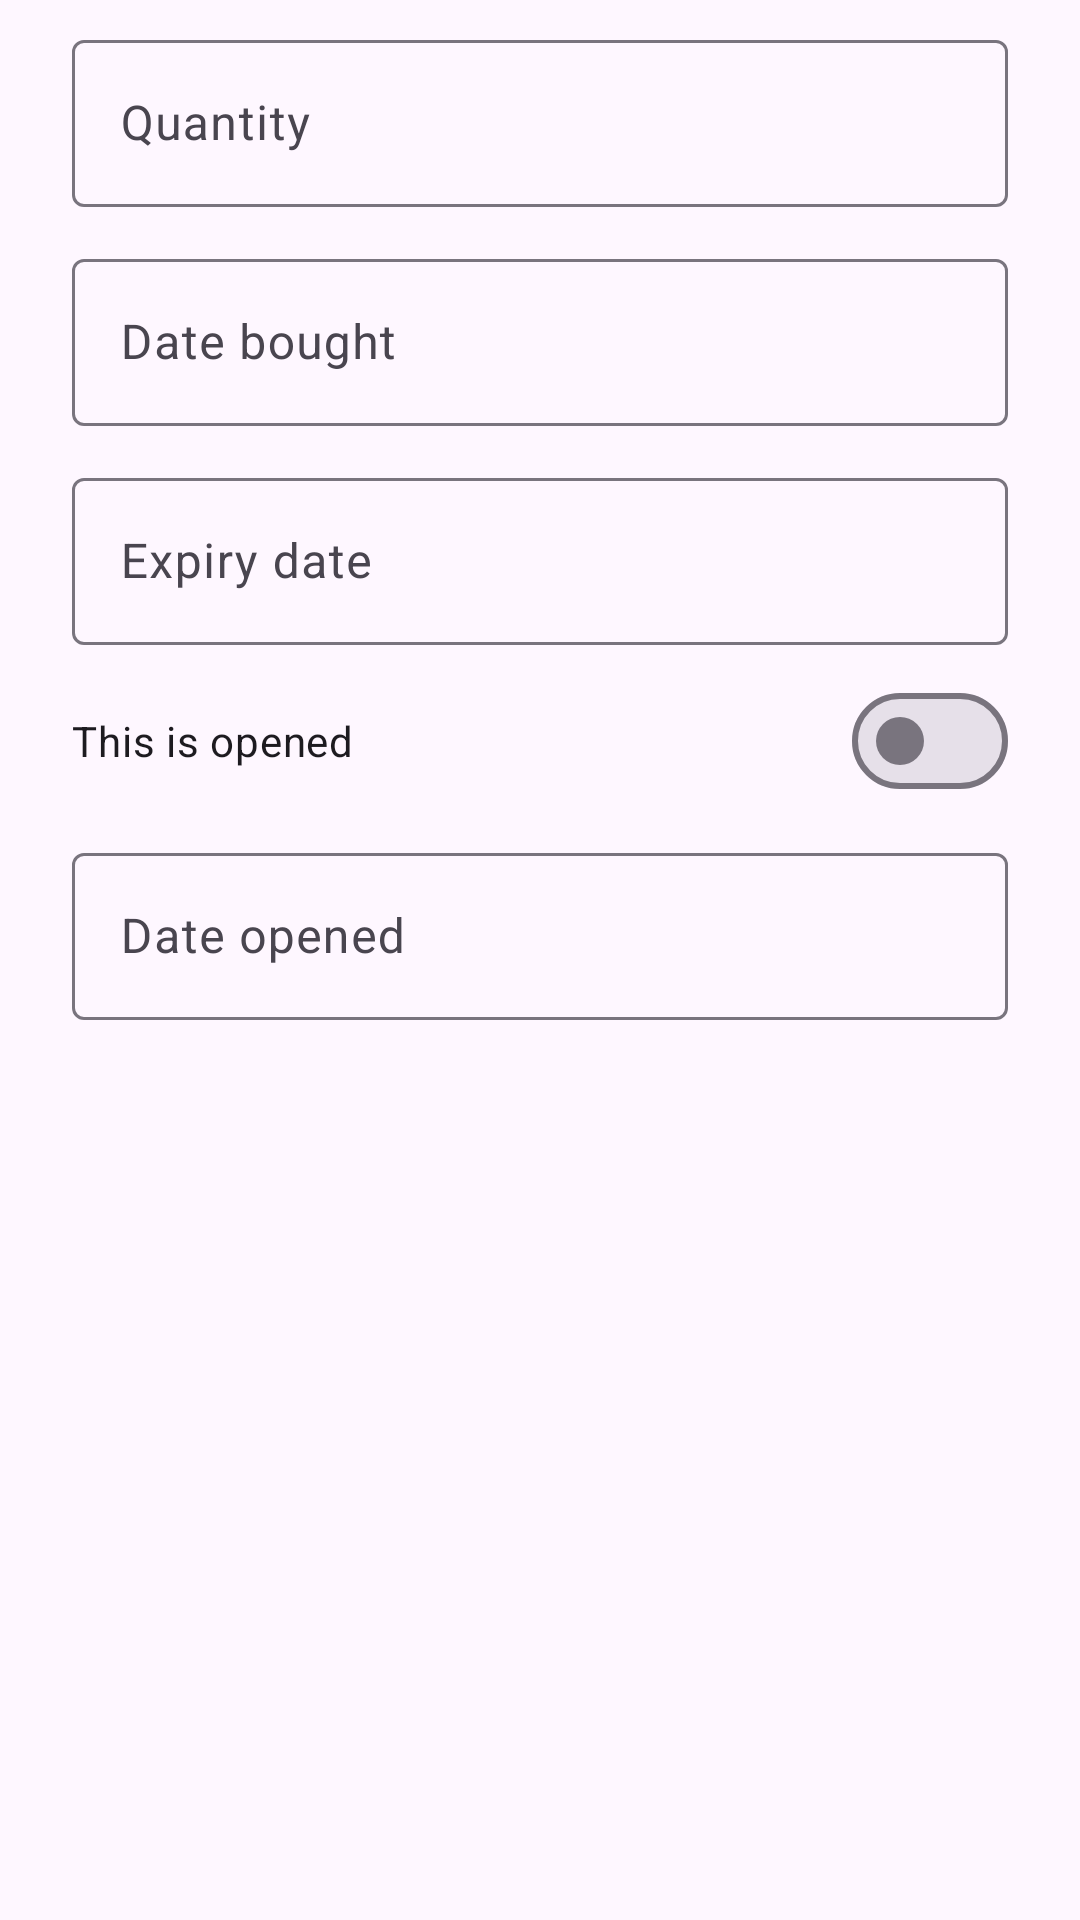

Layout XML and referenced resources for this Android screen:
<!-- AndroidManifest.xml: application theme Theme.StockKeep -->
<!-- res/layout/dialog_batch.xml -->
<?xml version="1.0" encoding="utf-8"?>
<ScrollView xmlns:android="http://schemas.android.com/apk/res/android"
    android:layout_width="match_parent"
    android:layout_height="wrap_content">

    <LinearLayout
        android:layout_width="match_parent"
        android:layout_height="wrap_content"
        android:orientation="vertical"
        android:paddingStart="24dp"
        android:paddingTop="8dp"
        android:paddingEnd="24dp">

        <com.google.android.material.textfield.TextInputLayout
            android:id="@+id/til_qty"
            style="@style/Widget.Material3.TextInputLayout.OutlinedBox"
            android:layout_width="match_parent"
            android:layout_height="wrap_content"
            android:hint="@string/hint_quantity">

            <com.google.android.material.textfield.TextInputEditText
                android:layout_width="match_parent"
                android:layout_height="wrap_content"
                android:inputType="number"
                android:maxLength="5" />
        </com.google.android.material.textfield.TextInputLayout>

        <com.google.android.material.textfield.TextInputLayout
            android:id="@+id/til_bought"
            style="@style/Widget.Material3.TextInputLayout.OutlinedBox"
            android:layout_width="match_parent"
            android:layout_height="wrap_content"
            android:layout_marginTop="12dp"
            android:hint="@string/date_bought">

            <com.google.android.material.textfield.TextInputEditText
                android:layout_width="match_parent"
                android:layout_height="wrap_content"
                android:inputType="none" />
        </com.google.android.material.textfield.TextInputLayout>

        <com.google.android.material.textfield.TextInputLayout
            android:id="@+id/til_expiry"
            style="@style/Widget.Material3.TextInputLayout.OutlinedBox"
            android:layout_width="match_parent"
            android:layout_height="wrap_content"
            android:layout_marginTop="12dp"
            android:hint="@string/date_expiry">

            <com.google.android.material.textfield.TextInputEditText
                android:layout_width="match_parent"
                android:layout_height="wrap_content"
                android:inputType="none" />
        </com.google.android.material.textfield.TextInputLayout>

        <com.google.android.material.materialswitch.MaterialSwitch
            android:id="@+id/switch_opened"
            android:layout_width="match_parent"
            android:layout_height="wrap_content"
            android:layout_marginTop="8dp"
            android:text="@string/batch_is_opened" />

        <com.google.android.material.textfield.TextInputLayout
            android:id="@+id/til_opened"
            style="@style/Widget.Material3.TextInputLayout.OutlinedBox"
            android:layout_width="match_parent"
            android:layout_height="wrap_content"
            android:layout_marginTop="8dp"
            android:hint="@string/date_opened">

            <com.google.android.material.textfield.TextInputEditText
                android:layout_width="match_parent"
                android:layout_height="wrap_content"
                android:inputType="none" />
        </com.google.android.material.textfield.TextInputLayout>
    </LinearLayout>
</ScrollView>
<!-- resources referenced by this layout -->
<resources>
  <string name="batch_is_opened">This is opened</string>
  <string name="date_bought">Date bought</string>
  <string name="date_expiry">Expiry date</string>
  <string name="date_opened">Date opened</string>
  <string name="hint_quantity">Quantity</string>
  <style name="Theme.StockKeep" parent="Theme.Material3.DayNight.NoActionBar">
          <item name="colorPrimary">@color/brand_primary</item>
          <item name="colorOnPrimary">@color/brand_on_primary</item>
          <item name="colorPrimaryContainer">@color/brand_primary_container</item>
          <item name="colorOnPrimaryContainer">@color/brand_on_primary_container</item>
          <item name="colorSecondaryContainer">@color/brand_secondary_container</item>
          <item name="colorOnSecondaryContainer">@color/brand_on_secondary_container</item>
          <item name="android:statusBarColor">?attr/colorSurface</item>
          <item name="android:windowLightStatusBar">true</item>
          <item name="preferenceTheme">@style/PreferenceThemeOverlay</item>
          
          <item name="windowActionModeOverlay">true</item>
          <item name="actionModeBackground">@color/action_mode_background</item>
      </style>
  <color name="brand_primary">#006A60</color>
  <color name="brand_on_primary">#FFFFFF</color>
  <color name="brand_primary_container">#74F8E5</color>
  <color name="brand_on_primary_container">#00201C</color>
  <color name="brand_secondary_container">#CCE8E2</color>
  <color name="brand_on_secondary_container">#051F1C</color>
  <color name="action_mode_background">#CCE8E2</color>
</resources>
